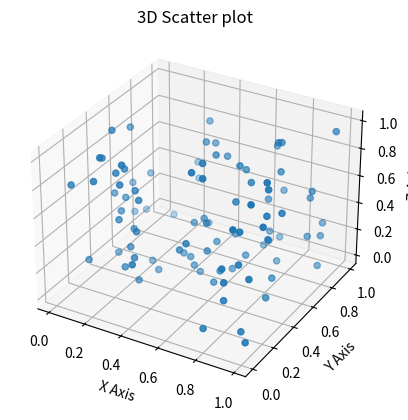

Recreate this plot in Python.
from mpl_toolkits.mplot3d import Axes3D
import matplotlib.pyplot as plt
import numpy as np

fig = plt.figure()
ax = fig.add_subplot(projection='3d')

x = np.random.rand(100)
y = np.random.rand(100)
z = np.random.rand(100)

ax.scatter(x,y,z)

ax.set_xlabel("X Axis")
ax.set_ylabel("Y Axis")
ax.set_zlabel("Z Axis")

plt.title("3D Scatter plot")
plt.show()
